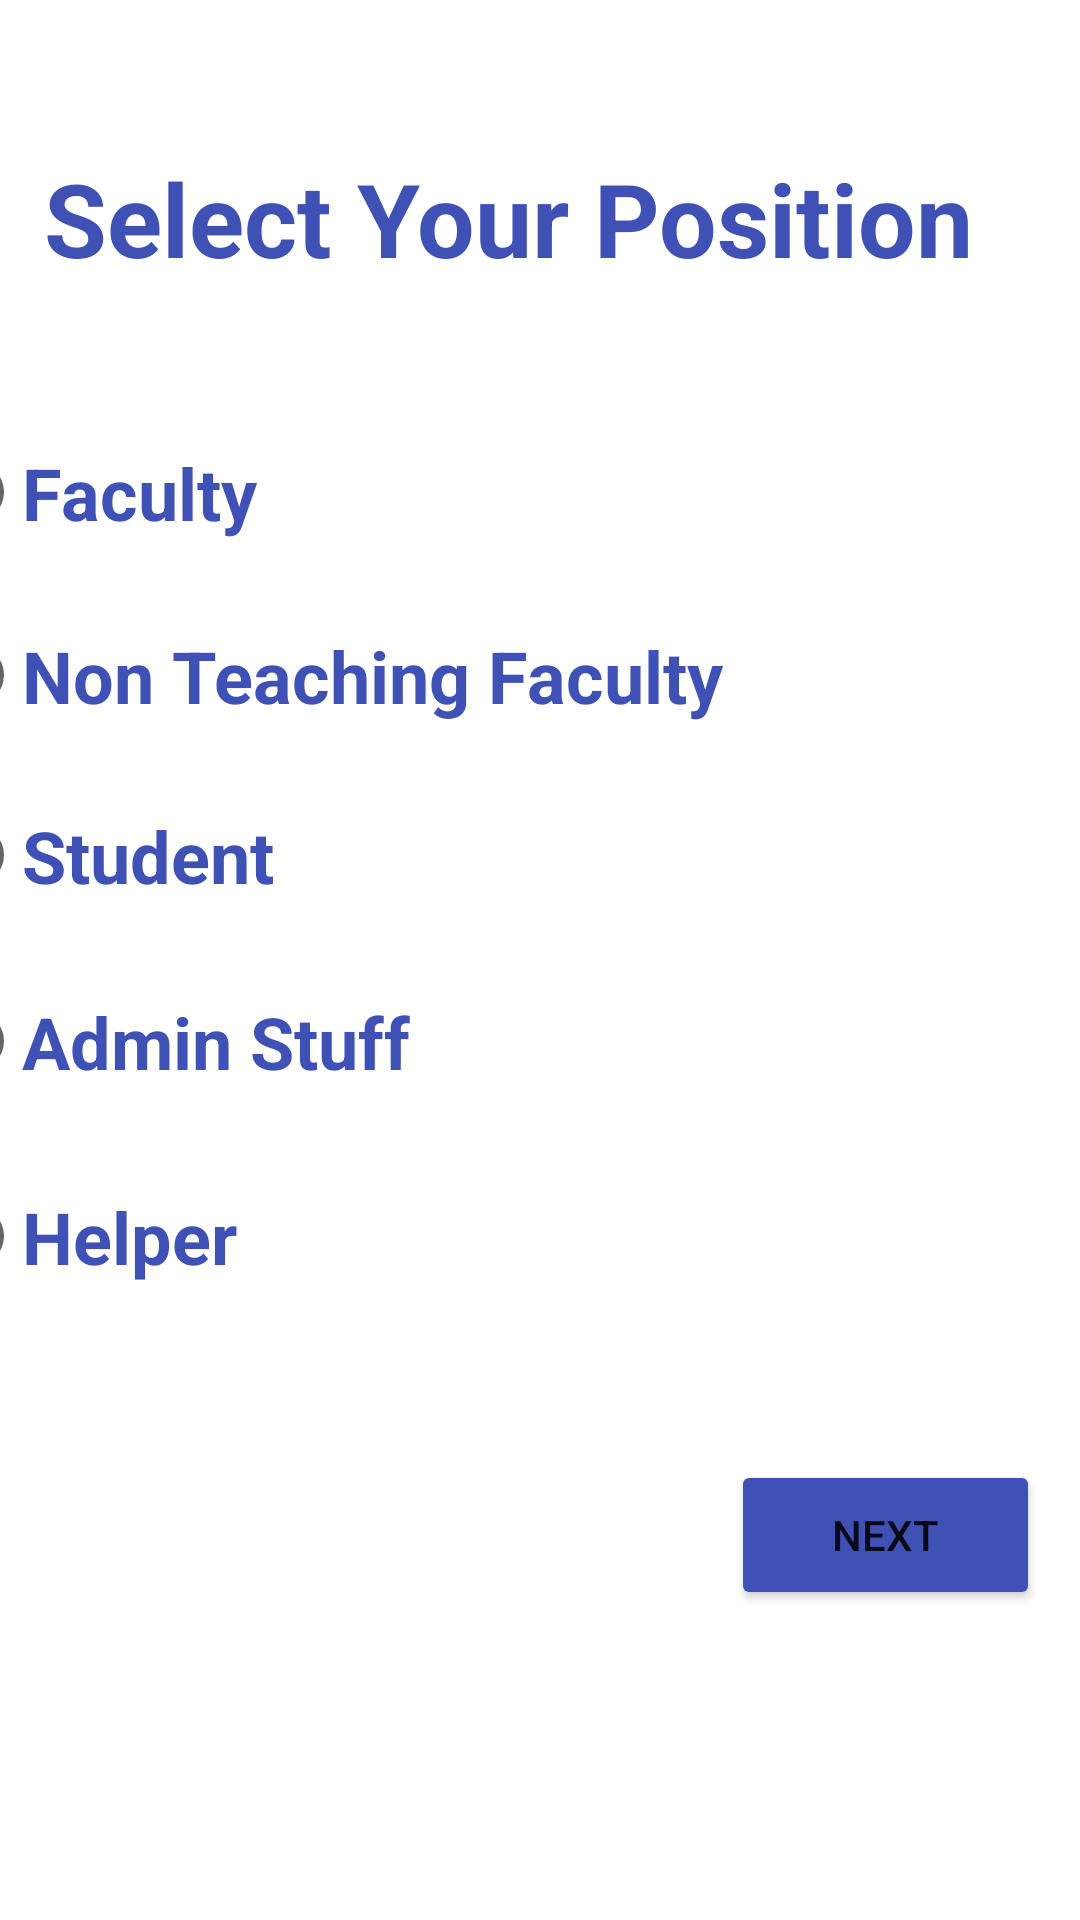

Reconstruct the res/layout file that produces this screen, plus the resources it refers to.
<!-- AndroidManifest.xml: application theme Theme.NSUComplaintLodgementSystem -->
<!-- res/layout/activity_log_in.xml -->
<?xml version="1.0" encoding="utf-8"?>
<androidx.constraintlayout.widget.ConstraintLayout xmlns:android="http://schemas.android.com/apk/res/android"
    xmlns:app="http://schemas.android.com/apk/res-auto"
    xmlns:tools="http://schemas.android.com/tools"
    android:layout_width="match_parent"
    android:layout_height="match_parent"
    tools:context=".LogIn">

    <TextView
        android:id="@+id/textView"
        android:layout_width="wrap_content"
        android:layout_height="wrap_content"
        android:layout_marginTop="50dp"
        android:text="Select Your Position"
        android:textColor="#3F51B5"
        android:textSize="34sp"
        android:textStyle="bold"
        app:layout_constraintEnd_toEndOf="parent"
        app:layout_constraintHorizontal_bias="0.294"
        app:layout_constraintStart_toStartOf="parent"
        app:layout_constraintTop_toTopOf="parent" />

    <RadioGroup
        android:id="@+id/radioGroup"
        android:layout_width="410dp"
        android:layout_height="313dp"
        app:layout_constraintBottom_toBottomOf="parent"
        app:layout_constraintEnd_toEndOf="parent"
        app:layout_constraintStart_toStartOf="parent"
        app:layout_constraintTop_toBottomOf="@+id/textView"
        app:layout_constraintVertical_bias="0.165">

        <RadioButton
            android:id="@+id/radioButton"
            android:layout_width="match_parent"
            android:layout_height="61dp"
            android:text="Faculty"
            android:textColor="#3F51B5"
            android:textSize="24sp"
            android:textStyle="bold" />

        <RadioButton
            android:id="@+id/radioButton3"
            android:layout_width="match_parent"
            android:layout_height="61dp"
            android:text="Non Teaching Faculty"
            android:textColor="#3F51B5"
            android:textSize="24sp"
            android:textStyle="bold" />

        <RadioButton
            android:id="@+id/radioButton2"
            android:layout_width="match_parent"
            android:layout_height="59dp"
            android:text="Student"
            android:textColor="#3F51B5"
            android:textSize="24sp"
            android:textStyle="bold" />

        <RadioButton
            android:id="@+id/radioButton4"
            android:layout_width="match_parent"
            android:layout_height="65dp"
            android:text="Admin Stuff"
            android:textColor="#3F51B5"
            android:textSize="24sp"
            android:textStyle="bold" />

        <RadioButton
            android:id="@+id/radioButton5"
            android:layout_width="match_parent"
            android:layout_height="65dp"
            android:text="Helper"
            android:textColor="#3F51B5"
            android:textSize="24sp"
            android:textStyle="bold" />

    </RadioGroup>

    <Button
        android:id="@+id/button2"
        android:layout_width="103dp"
        android:layout_height="50dp"
        android:layout_marginTop="40dp"
        android:text="Next"
        app:backgroundTint="#3F51B5"
        app:layout_constraintBottom_toBottomOf="parent"
        app:layout_constraintEnd_toEndOf="parent"
        app:layout_constraintHorizontal_bias="0.948"
        app:layout_constraintStart_toStartOf="parent"
        app:layout_constraintTop_toBottomOf="@+id/radioGroup"
        app:layout_constraintVertical_bias="0.0" />

</androidx.constraintlayout.widget.ConstraintLayout>
<!-- resources referenced by this layout -->
<resources>
  <style name="Theme.NSUComplaintLodgementSystem" parent="Theme.MaterialComponents.DayNight.DarkActionBar">
          
          <item name="colorPrimary">@color/purple_500</item>
          <item name="colorPrimaryVariant">@color/purple_700</item>
          <item name="colorOnPrimary">@color/white</item>
          
          <item name="colorSecondary">@color/teal_200</item>
          <item name="colorSecondaryVariant">@color/teal_700</item>
          <item name="colorOnSecondary">@color/black</item>
          
          <item name="android:statusBarColor" tools:targetApi="l">?attr/colorPrimaryVariant</item>
          
      </style>
  <!-- not gathered from this repository: default colours our renderer supplied (Android Studio template values) -->
  <color name="purple_500">#FF6200EE</color>
  <color name="purple_700">#FF3700B3</color>
  <color name="teal_200">#FF03DAC5</color>
  <color name="teal_700">#FF018786</color>
  <color name="black">#FF000000</color>
  <color name="white">#FFFFFFFF</color>
</resources>
